Run: headless pygame with SDL's dummy video driver; simulated clock (each Clock.tick advances the game by its frame time, no real sleeping); random seed 0; keys injected as events and as key.get_pressed() state; no mouse input.
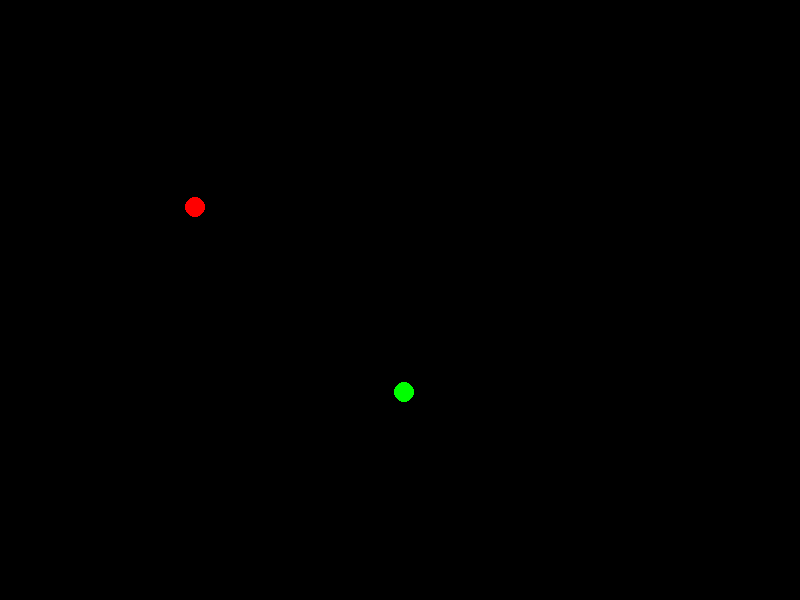
Frame 1 of 4 · flips 1–60 · no input
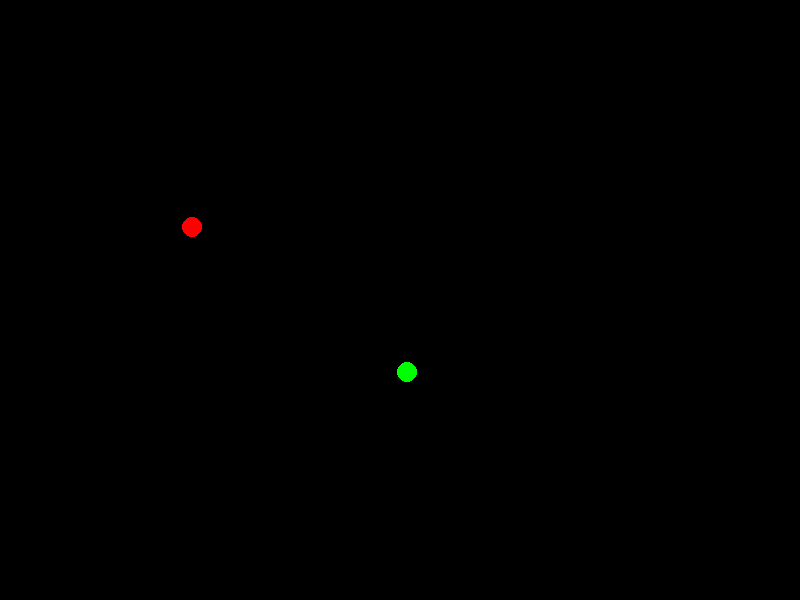
Frame 2 of 4 · flips 61–180 · tapped SPACE, RETURN · held RIGHT (→), D
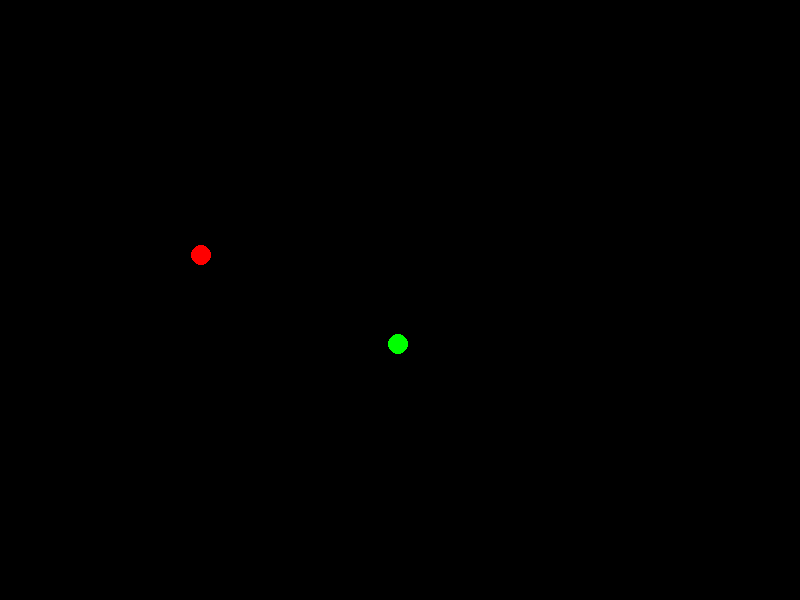
Frame 3 of 4 · flips 181–300 · held DOWN (↓), S
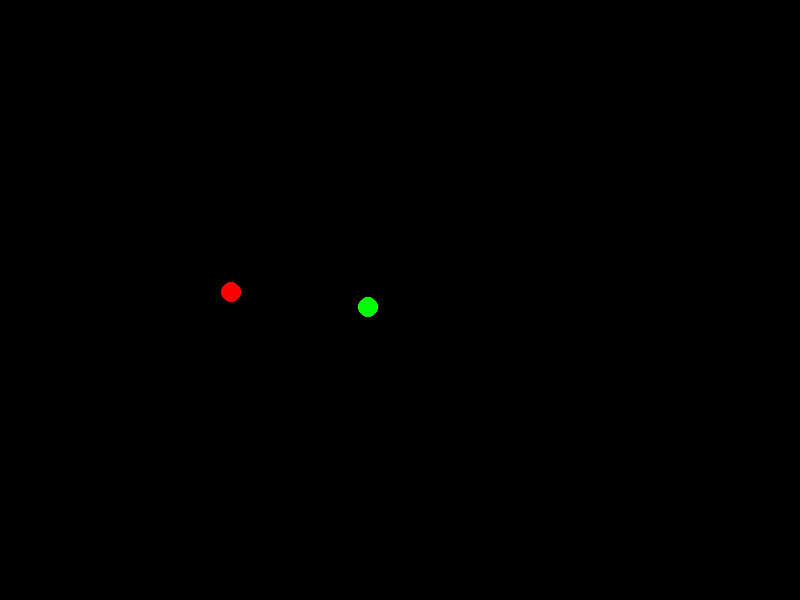
Frame 4 of 4 · flips 301–420 · held LEFT (←), A, UP (↑), W

The pygame program that drew these frames:

#this was completed on 5/20/23 at 2:11 pm while listening to mahler 5 III scherzo
import pygame
import math

width = 800
height = 600

pygame.init()
screen = pygame.display.set_mode((width,height))


def find_vector(x1, y1, x2, y2, f):
    #finds distance between points horizontally, vertically, and diagnolly
    Dx = x2 - x1
    Dy = y2 - y1

    Dh = ((x2-x1)**2+(y2-y1)**2)**0.5
    
    #finds ratio between the force and the distance between points
    r = f/Dh

    #calculates the x and y components of the force
    Fx = Dx * r
    Fy = Dy * r

    return Fx, Fy

def calculate_force(m1, m2, r):
    #gravitational constant
    G = 6.67408 * (10**-11)
    #calculates the force between the two objects
    f = (m1 * m2)/r**2
    return G*f


#defines varibles for first object
x1 = 200
y1 = 200
Vx1 = -0.1
Vy1 =  0.1

m1 = 999999999999
d1 = 99999999999
r1 = m1/d1

#defines varibles for second object
x2 = 400
y2 = 400
Vx2 = -0.1
Vy2 =  0.1
m2 = 999999999999
d2 = 99999999999
r2 = m2/d2

r12 = 0
f = 0

run = True
while run:
    for event in pygame.event.get():
        if event.type == pygame.QUIT:
            run = False
    screen.fill((0,0,0))

    #finds distance between the two objects so force can be calculated
    r12 = ((x2-x1)**2+(y2-y1)**2)**0.5

    f = calculate_force(m1, m2, r12)
    
    Fx, Fy = find_vector(x1, y1, x2, y2, f)

    
    Vx1 += Fx/m1
    Vx2 += Fx/m2

    Vy1 += Fy/m1
    Vy2 += Fy/m2

    x1 += Vx1
    x2 -= Vx2

    y1 += Vy1
    y2 -= Vy2
    
    pygame.draw.circle(screen, (255,0,0), (x1,y1), r1)
    pygame.draw.circle(screen, (0,255,0), (x2,y2), r2)

    pygame.display.update()
pygame.quit()
